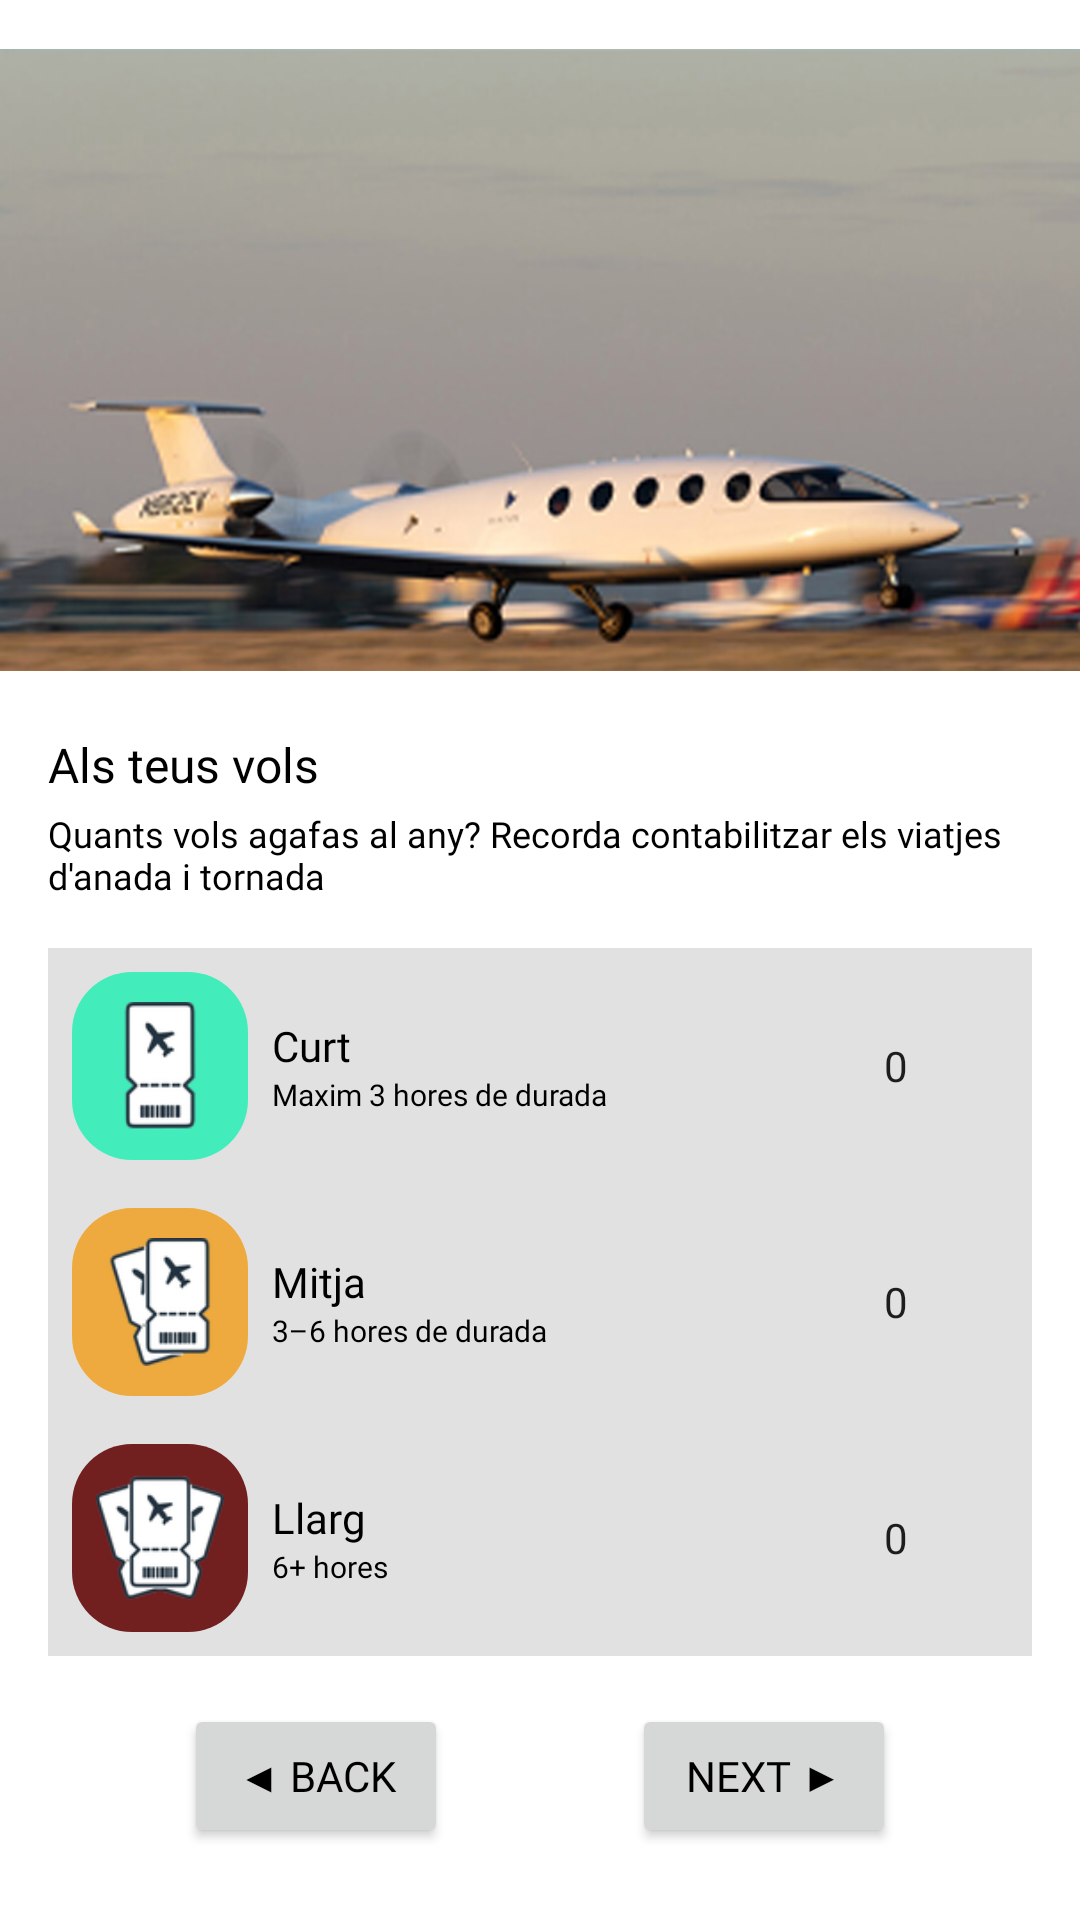

Layout XML and referenced resources for this Android screen:
<!-- AndroidManifest.xml: application theme Theme.Recolifter -->
<!-- res/layout/fragment_flights.xml -->
<?xml version="1.0" encoding="utf-8"?>
<androidx.constraintlayout.widget.ConstraintLayout xmlns:android="http://schemas.android.com/apk/res/android"
    xmlns:app="http://schemas.android.com/apk/res-auto"
    xmlns:tools="http://schemas.android.com/tools"
    android:layout_width="match_parent"
    android:layout_height="match_parent"
    tools:context=".ui.questionnaire.FlightsFragment">

    <LinearLayout
        android:id="@+id/image_text_flights"
        android:layout_width="0dp"
        android:layout_height="wrap_content"
        android:gravity="top"
        android:orientation="vertical"
        app:layout_constraintEnd_toEndOf="parent"
        app:layout_constraintStart_toStartOf="parent"
        app:layout_constraintTop_toTopOf="parent">

        <ImageView
            android:id="@+id/im_flights"
            android:layout_width="wrap_content"
            android:layout_height="240dp"
            android:src="@drawable/im_fly" />
        
        <TextView
            android:id="@+id/title_flights"
            style="@style/questionnaireTitle"
            android:layout_width="wrap_content"
            android:layout_height="match_parent"
            android:text="@string/title_flights" />
        
        <TextView
            android:id="@+id/text_flights"
            style="@style/questionnaireDescription"
            android:layout_width="wrap_content"
            android:layout_height="match_parent"
            android:text="@string/description_flights" />
    </LinearLayout>

    <TableLayout
        android:layout_width="0dp"
        android:layout_height="0dp"
        android:layout_margin="16dp"
        android:background="@drawable/rectangle_questionnaire_grey"
        android:gravity="center"
        app:layout_constraintBottom_toTopOf="@id/button_flights"
        app:layout_constraintEnd_toEndOf="parent"
        app:layout_constraintStart_toStartOf="parent"
        app:layout_constraintTop_toBottomOf="@id/image_text_flights">

        <TableRow
            style="@style/tableRowFlights"
            android:layout_width="match_parent"
            android:layout_height="match_parent">

            <ImageView
                style="@style/imageNumberPickerFlights"
                android:layout_width="0dp"
                android:layout_height="wrap_content"
                android:layout_column="0"
                android:background="@drawable/rectangle_turquoise"
                android:src="@drawable/im_short_fly" />

            <LinearLayout
                style="@style/verticalLayoutTextFlights"
                android:layout_width="match_parent"
                android:layout_height="wrap_content"
                android:layout_column="1">

                <TextView
                    android:layout_width="wrap_content"
                    android:layout_height="wrap_content"
                    android:text="@string/title_short_fly" />

                <TextView
                    android:layout_width="wrap_content"
                    android:layout_height="wrap_content"
                    android:text="@string/description_short_fly"
                    android:textSize="10dp" />
            </LinearLayout>

            <NumberPicker
                android:id="@+id/short_picker"
                android:layout_width="0dp"
                android:layout_height="wrap_content"
                android:layout_column="2"
                android:layout_margin="8dp"
                android:layout_weight="1" />


        </TableRow>

        <TableRow
            style="@style/tableRowFlights"
            android:layout_width="match_parent"
            android:layout_height="match_parent">

            <ImageView
                style="@style/imageNumberPickerFlights"
                android:layout_width="0dp"
                android:layout_height="wrap_content"
                android:layout_column="0"
                android:background="@drawable/rectangle_mustard"
                android:src="@drawable/im_medium_fly" />

            <LinearLayout
                style="@style/verticalLayoutTextFlights"
                android:layout_width="match_parent"
                android:layout_height="wrap_content"
                android:layout_column="1">

                <TextView
                    android:layout_width="wrap_content"
                    android:layout_height="wrap_content"
                    android:text="@string/title_medium_fly" />

                <TextView
                    android:layout_width="wrap_content"
                    android:layout_height="wrap_content"
                    android:text="@string/description_medium_fly"
                    android:textSize="10dp" />
            </LinearLayout>

            <NumberPicker
                android:id="@+id/medium_picker"
                android:layout_width="0dp"
                android:layout_height="wrap_content"
                android:layout_column="2"
                android:layout_margin="8dp"
                android:layout_weight="1" />

        </TableRow>

        <TableRow
            style="@style/tableRowFlights"
            android:layout_width="match_parent"
            android:layout_height="match_parent">

            <ImageView
                style="@style/imageNumberPickerFlights"
                android:layout_width="0dp"
                android:layout_height="wrap_content"
                android:layout_column="0"
                android:background="@drawable/rectangle_garnet"
                android:src="@drawable/im_long_fly" />

            <LinearLayout
                style="@style/verticalLayoutTextFlights"
                android:layout_width="match_parent"
                android:layout_height="wrap_content"
                android:layout_column="1">

                <TextView
                    android:layout_width="wrap_content"
                    android:layout_height="wrap_content"
                    android:text="@string/title_long_fly" />

                <TextView
                    android:layout_width="wrap_content"
                    android:layout_height="wrap_content"
                    android:text="@string/description_long_fly"
                    android:textSize="10dp" />
            </LinearLayout>

            <NumberPicker
                android:id="@+id/long_picker"
                android:layout_width="0dp"
                android:layout_height="wrap_content"
                android:layout_margin="8dp"
                android:layout_weight="1" />

        </TableRow>

    </TableLayout>

    

    <androidx.constraintlayout.widget.ConstraintLayout
        android:id="@+id/button_flights"
        style="@style/marginBottomConstrainQuestionnaire"
        android:layout_width="0dp"
        android:layout_height="wrap_content"
        app:layout_constraintBottom_toBottomOf="parent"
        app:layout_constraintEnd_toEndOf="parent"
        app:layout_constraintStart_toStartOf="parent">

        <Button
            android:id="@+id/bt_back_flights"
            android:layout_width="wrap_content"
            android:layout_height="wrap_content"
            android:text="@string/button_back"
            app:layout_constraintEnd_toStartOf="@+id/bt_next_flights"
            app:layout_constraintHorizontal_bias="0.5"
            app:layout_constraintStart_toStartOf="parent"
            app:layout_constraintTop_toTopOf="parent" />

        <Button
            android:id="@+id/bt_next_flights"
            android:layout_width="wrap_content"
            android:layout_height="wrap_content"
            android:text="@string/button_next"
            app:layout_constraintEnd_toEndOf="parent"
            app:layout_constraintHorizontal_bias="0.5"
            app:layout_constraintStart_toEndOf="@+id/bt_back_flights"
            app:layout_constraintTop_toTopOf="parent" />
    </androidx.constraintlayout.widget.ConstraintLayout>
</androidx.constraintlayout.widget.ConstraintLayout>
<!-- resources referenced by this layout -->
<resources>
  <!-- drawable rectangle_garnet (drawable) -->
  <?xml version="1.0" encoding="utf-8"?>
  <selector xmlns:android="http://schemas.android.com/apk/res/android">
      <item>
          <shape android:shape="rectangle">
              <solid android:color="@color/garnet"/>
              <corners android:radius="20dp"/>
          </shape>
      </item>
  </selector>
  <!-- drawable rectangle_mustard (drawable) -->
  <?xml version="1.0" encoding="utf-8"?>
  <selector xmlns:android="http://schemas.android.com/apk/res/android">
      <item>
          <shape android:shape="rectangle">
              <solid android:color="@color/mustard"/>
              <corners android:radius="20dp"/>
          </shape>
      </item>
  </selector>
  <!-- drawable rectangle_questionnaire_grey (drawable) -->
  <?xml version="1.0" encoding="utf-8"?>
  <selector xmlns:android="http://schemas.android.com/apk/res/android">
      <item>
          <shape android:shape="rectangle">
              <solid android:color="@color/grey"/>
              <corners android:radius="0dp"/>
          </shape>
      </item>
  </selector>
  <!-- drawable rectangle_turquoise (drawable) -->
  <?xml version="1.0" encoding="utf-8"?>
  <selector xmlns:android="http://schemas.android.com/apk/res/android">
      <item>
          <shape android:shape="rectangle">
              <solid android:color="@color/turquoise"/>
              <corners android:radius="20dp"/>
          </shape>
      </item>
  </selector>
  <string name="button_back">◀ Back</string>
  <string name="button_next">Next ▶</string>
  <string name="description_flights">Quants vols agafas al any? Recorda contabilitzar els viatjes d\'anada i tornada</string>
  <string name="description_long_fly">6+ hores</string>
  <string name="description_medium_fly">3–6 hores de durada</string>
  <string name="description_short_fly">Maxim 3 hores de durada</string>
  <string name="title_flights">Als teus vols</string>
  <string name="title_long_fly">Llarg</string>
  <string name="title_medium_fly">Mitja</string>
  <string name="title_short_fly">Curt</string>
  <style name="imageNumberPickerFlights">
          <item name="android:layout_weight">1</item>
          <item name="android:padding">8dp</item>
      </style>
  <style name="marginBottomConstrainQuestionnaire">
          <item name="android:layout_marginBottom">24dp</item>
      </style>
  <style name="questionnaireTitle">
          <item name="android:textColor">@color/black</item>
          <item name="android:textSize">@dimen/text_size_xxnormal</item>
          <item name="android:fontFamily">@font/sfprodisplayregular</item>
          <item name="android:layout_marginStart">@dimen/ui_margin_xnormal</item>
          <item name="android:layout_marginTop">@dimen/ui_margin_xmicro</item>
      </style>
  <style name="tableRowFlights">
          <item name="android:layout_margin">8dp</item>
          <item name="android:layout_weight">1</item>
          <item name="android:gravity">center</item>
      </style>
  <style name="verticalLayoutTextFlights">
          <item name="android:layout_marginStart">8dp</item>
          <item name="android:layout_weight">1</item>
          <item name="android:gravity">center_vertical</item>
          <item name="android:orientation">vertical</item>
      </style>
  <color name="garnet">#711F1F</color>
  <color name="mustard">#EEAA3E</color>
  <color name="grey">#E1E1E1</color>
  <color name="turquoise">#42EDBB</color>
  <dimen name="text_size_xxsmall">12sp</dimen>
  <color name="black">#FF000000</color>
  <dimen name="ui_margin_xnormal">16dp</dimen>
  <dimen name="ui_margin_xmicro">4dp</dimen>
  <dimen name="text_size_xxnormal">16sp</dimen>
  <color name="primaryColor">#0E7E72</color>
  <color name="primaryDarkColor">#004c40</color>
  <color name="primaryLightColor">#48a999</color>
  <color name="primaryTextColor">@color/white</color>
  <color name="secondaryColor">#48a999</color>
  <color name="secondaryDarkColor">#004c40</color>
  <color name="secondaryTextColor">@color/black</color>
  <color name="white">#FFFFFFFF</color>
</resources>
